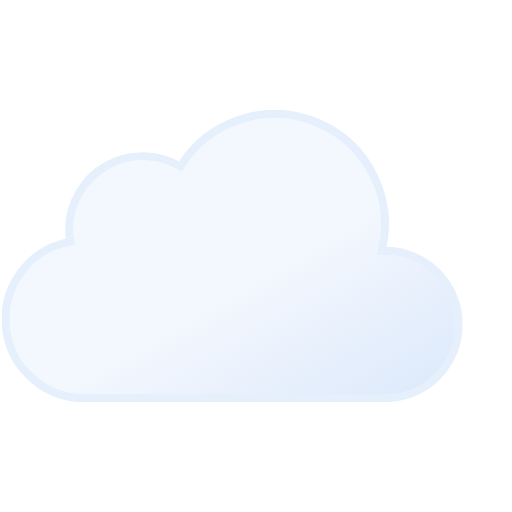
t = 0.00 s
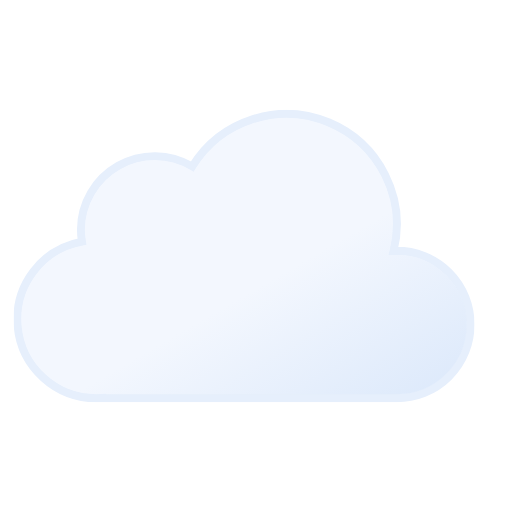
t = 0.75 s
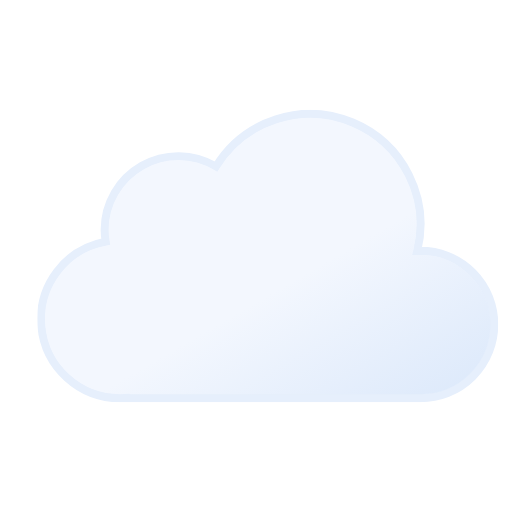
t = 2.25 s
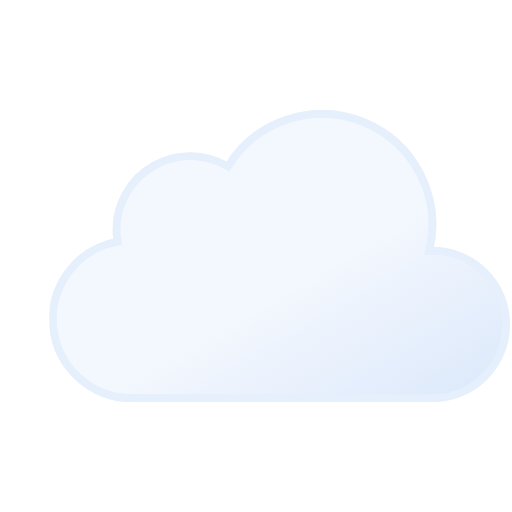
t = 3.00 s
t = 3.75 s: frame unchanged from t = 2.25 s, image omitted
t = 5.25 s: frame unchanged from t = 0.75 s, image omitted

The animated SVG that drew these frames (rendered in a browser with its animation timeline set to each time). Animation: 1 SMIL element (animateTransform=1); one cycle of 6.00 s, repeats indefinitely.

<svg xmlns="http://www.w3.org/2000/svg" xmlns:xlink="http://www.w3.org/1999/xlink" viewBox="61.556 61.556 388.889 388.889"><defs><linearGradient id="a" x1="99.5" x2="232.6" y1="30.7" y2="261.4" gradientUnits="userSpaceOnUse"><stop offset="0" stop-color="#f3f7fe"/><stop offset=".5" stop-color="#f3f7fe"/><stop offset="1" stop-color="#deeafb"/></linearGradient><symbol id="b" viewBox="0 0 350 222"><path fill="url(#a)" stroke="#e6effc" stroke-miterlimit="10" stroke-width="6" d="m291 107-2.5.1A83.9 83.9 0 00135.6 43 56 56 0 0051 91a56.6 56.6 0 00.8 9A60 60 0 0063 219l4-.2v.2h224a56 56 0 000-112Z"/></symbol></defs><use xlink:href="#b" width="350" height="222" transform="translate(81 145)"><animateTransform additive="sum" attributeName="transform" dur="6s" repeatCount="indefinite" type="translate" values="-18 0; 18 0; -18 0"/></use></svg>
